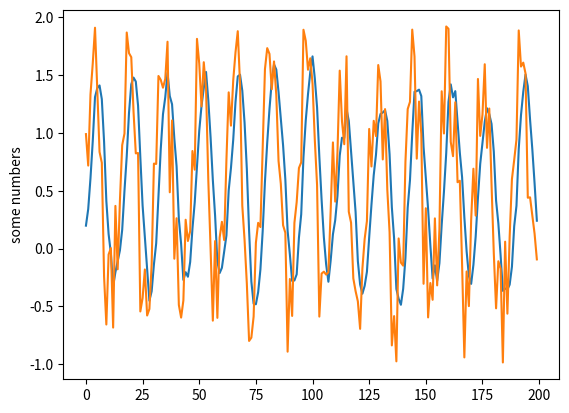

Write Python code to recreate this figure.
import math
import time
import random
from matplotlib import pyplot
import numpy
from datetime import datetime

window_size = 5
LOSER = 0

def append_buffer(buffer, val):
    buffer += (val,)
    return buffer[-window_size:]

def formula1(volts):
    return volts

def gauge_value1():
    global LOSER
    LOSER += 1
    sin_val = math.sin(4*LOSER/ 10.0)
    noise = random.randint(0, 10) / 10.0
    return sin_val + noise

def running_mean(x, N):
    cumsum = numpy.cumsum(numpy.insert(x, 0, 0)) 
    return (cumsum[N:] - cumsum[:-N]) / float(N)

def buffered_forumla(buffer, volts, formula):
    buffer = append_buffer(buffer, volts)
    raw_val = formula(volts)
    nice_val = running_mean(buffer, window_size)[0]
    return buffer, nice_val

def plot(data_list):
    for data in data_list:
        pyplot.plot(data)
    pyplot.ylabel('some numbers')
    pyplot.show()

def main():
    list_sensors = [
        {
            'sensor': gauge_value1,
            'formula': formula1,
            'buffer': (0,) * window_size,
        },
    ]
    plot_buffer = tuple()
    plot_buffer_raw = tuple()
    for sensors in list_sensors:
        for i in range(200):
            gauge_value = sensors['sensor']
            buffer = sensors['buffer']
            formula = sensors['formula']
            val = gauge_value()
            buffer, nice_val = buffered_forumla(buffer, val, formula)
            sensors['buffer'] = buffer
            plot_buffer += (nice_val,)
            plot_buffer_raw += (val,)
            # print(fe_val)
        # print(plot_buffer)
    plot((plot_buffer, plot_buffer_raw))

main()
